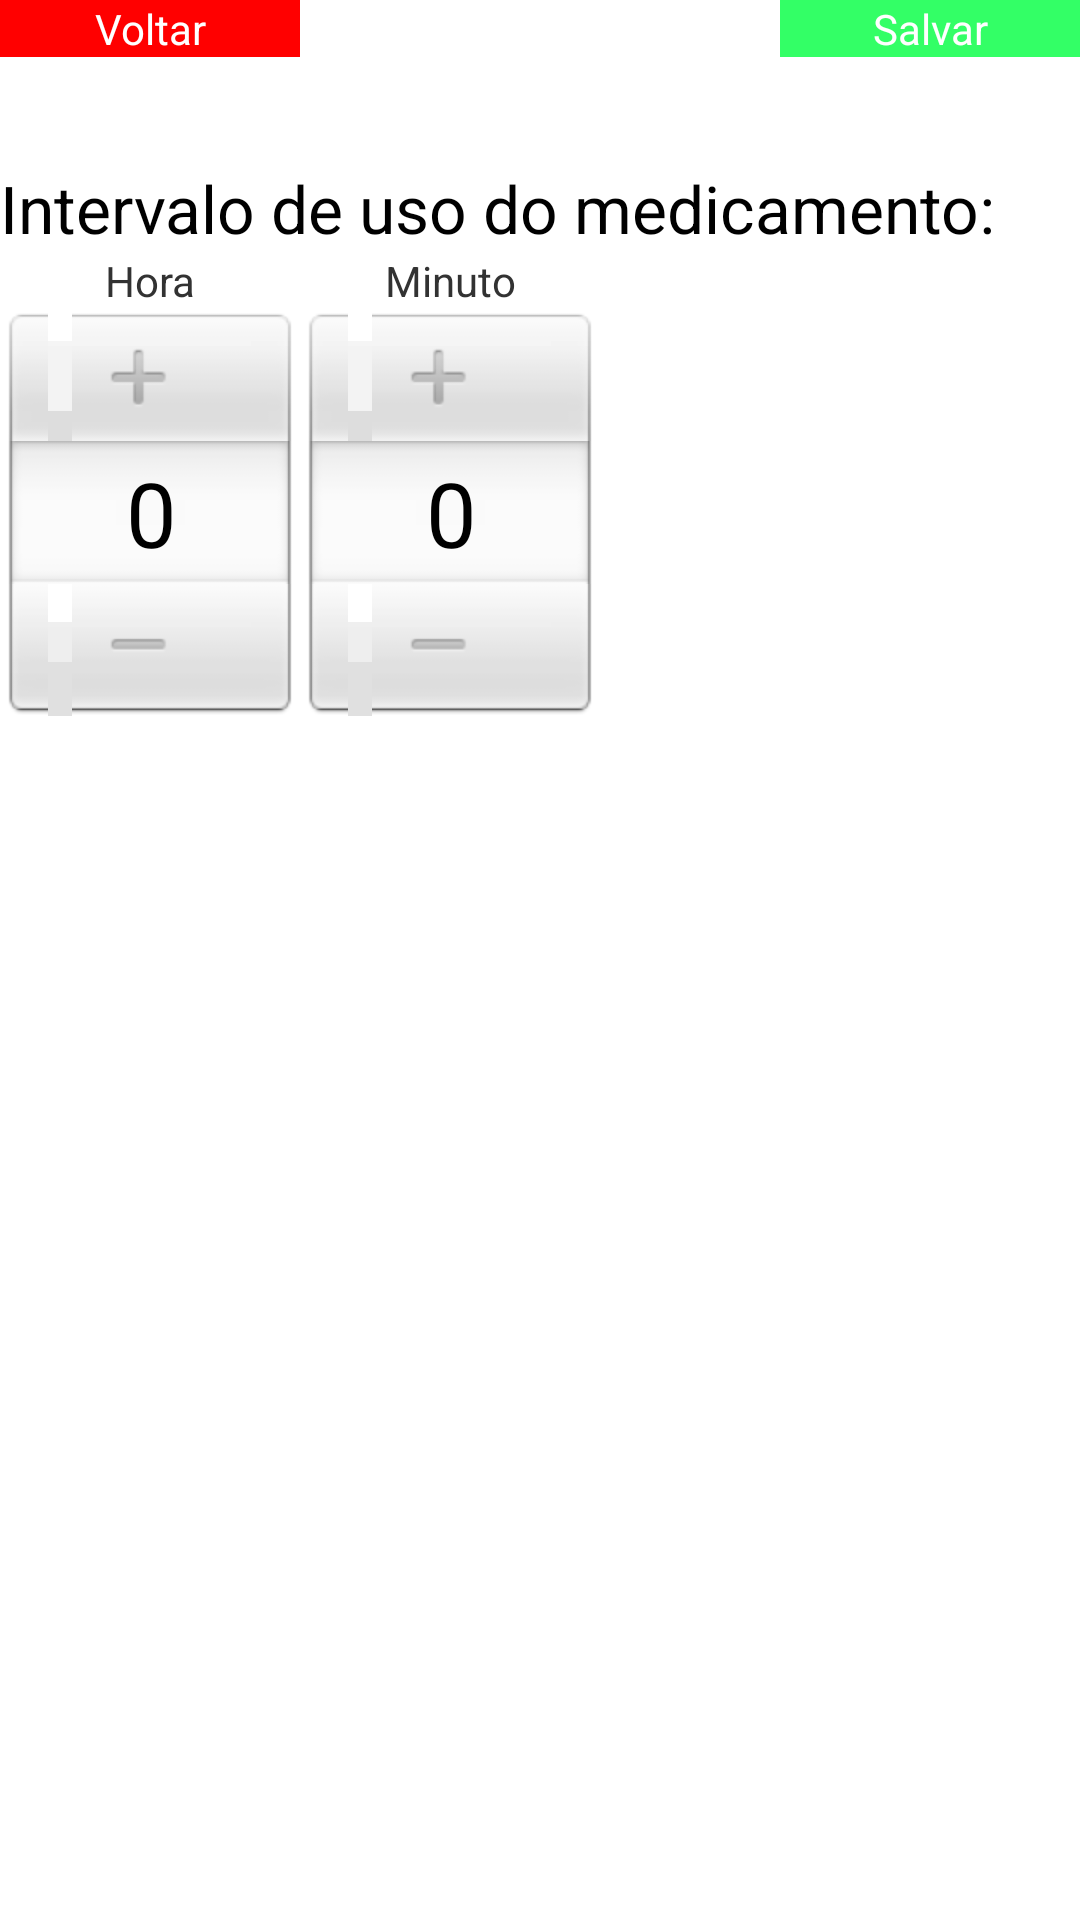

Write the Android layout XML for this screen, with the resource values it uses.
<!-- AndroidManifest.xml: application theme AppTheme -->
<!-- res/layout/intervalo.xml -->
<?xml version="1.0" encoding="utf-8"?>

<RelativeLayout xmlns:android="http://schemas.android.com/apk/res/android"
    android:layout_width="match_parent"
    android:layout_height="match_parent"
    android:orientation="vertical" >

    <TextView
        android:id="@+id/txvMinuto"
        android:layout_width="100dp"
        android:layout_height="wrap_content"
        android:layout_alignBaseline="@+id/txvHora"
        android:layout_alignBottom="@+id/txvHora"
        android:layout_toRightOf="@+id/txvHora"
        android:gravity="center"
        android:text="@string/lbMinuto" />

    <Button
        android:id="@+id/btnVoltarIntervalo"
        style="@style/BotoesCancel"
        android:layout_width="100dp"
        android:layout_height="wrap_content"
        android:layout_alignParentLeft="true"
        android:layout_alignParentTop="true"
        android:text="@string/btnVoltar" />

    <Button
        android:id="@+id/btnSalvarIntervalo"
        style="@style/BotoesConfirm"
        android:layout_width="100dp"
        android:layout_height="wrap_content"
        android:layout_alignParentRight="true"
        android:layout_alignParentTop="true"
        android:text="@string/btnSalvar" />

    <TextView
        android:id="@+id/txvIntervalo"
        android:layout_width="wrap_content"
        android:layout_height="wrap_content"
        android:layout_above="@+id/txvMinuto"
        android:layout_alignParentLeft="true"
        android:text="@string/lbIntervalo"
        android:textAppearance="?android:attr/textAppearanceLarge" />

    <NumberPicker
        android:id="@+id/numberPickerIm"
        android:layout_width="100dp"
        android:layout_height="wrap_content"
        android:layout_below="@+id/btnVoltarIntervalo"
        android:layout_marginTop="84dp"
        android:layout_toRightOf="@+id/numberPickerIh" />

    <NumberPicker
        android:id="@+id/numberPickerIh"
        android:layout_width="100dp"
        android:layout_height="wrap_content"
        android:layout_alignParentLeft="true"
        android:layout_alignTop="@+id/numberPickerIm" />

    <TextView
        android:id="@+id/txvHora"
        android:layout_width="100dp"
        android:layout_height="wrap_content"
        android:layout_above="@+id/numberPickerIh"
        android:layout_toLeftOf="@+id/numberPickerIm"
        android:gravity="center"
        android:text="@string/lbHora" />

</RelativeLayout>
<!-- resources referenced by this layout -->
<resources>
  <string name="btnSalvar">Salvar</string>
  <string name="btnVoltar">Voltar</string>
  <string name="lbHora">Hora</string>
  <string name="lbIntervalo">Intervalo de uso do medicamento:</string>
  <string name="lbMinuto">Minuto</string>
  <style name="BotoesCancel">
          <item name="android:background">#FF0000</item>
          <item name="android:textColor">#FFFFFF</item>
      </style>
  <style name="BotoesConfirm">
          <item name="android:background">#33FF66</item>
          <item name="android:textColor">#FFFFFF</item>
      </style>
  <style name="AppTheme" parent="AppBaseTheme">
          
      </style>
  <style name="AppBaseTheme" parent="android:Theme.Light">
          
      </style>
</resources>
